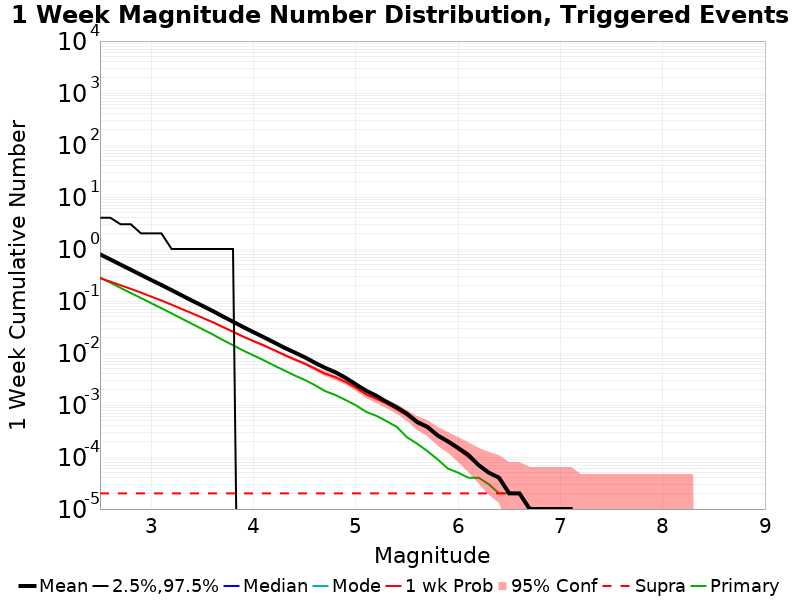

Data behind this chart, as committed beside it:
Mag, Mean, 2.5 %ile, 97.5 %ile, Median, Mode, 1 wk Probability, 1 wk Supra-Seis Prob, Primary Aftershocks Mean
2.5, 0.7913, 0.0, 4.0, 0.0, 0.0, 0.2745, 2.0E-5, 0.2833
2.6, 0.631, 0.0, 4.0, 0.0, 0.0, 0.2361, 2.0E-5, 0.2257
2.7, 0.5019, 0.0, 3.0, 0.0, 0.0, 0.2013, 2.0E-5, 0.1789
2.8, 0.4002, 0.0, 3.0, 0.0, 0.0, 0.1716, 2.0E-5, 0.1427
2.9, 0.3184, 0.0, 2.0, 0.0, 0.0, 0.1452, 2.0E-5, 0.1143
3.0, 0.2535, 0.0, 2.0, 0.0, 0.0, 0.1216, 2.0E-5, 0.09077
3.1, 0.2031, 0.0, 2.0, 0.0, 0.0, 0.1023, 2.0E-5, 0.07265
3.2, 0.1616, 0.0, 1.0, 0.0, 0.0, 0.08488, 2.0E-5, 0.05771
3.3, 0.1279, 0.0, 1.0, 0.0, 0.0, 0.07003, 2.0E-5, 0.0457
3.4, 0.1016, 0.0, 1.0, 0.0, 0.0, 0.05803, 2.0E-5, 0.03629
3.5, 0.08104, 0.0, 1.0, 0.0, 0.0, 0.04767, 2.0E-5, 0.02875
3.6, 0.06447, 0.0, 1.0, 0.0, 0.0, 0.03913, 2.0E-5, 0.02286
3.7, 0.05057, 0.0, 1.0, 0.0, 0.0, 0.03162, 2.0E-5, 0.01781
3.8, 0.03998, 0.0, 1.0, 0.0, 0.0, 0.02571, 2.0E-5, 0.0141
3.9, 0.03154, 0.0, 0.0, 0.0, 0.0, 0.02073, 2.0E-5, 0.01115
4.0, 0.02517, 0.0, 0.0, 0.0, 0.0, 0.01696, 2.0E-5, 0.00898
4.1, 0.02014, 0.0, 0.0, 0.0, 0.0, 0.01401, 2.0E-5, 0.00727
4.2, 0.01604, 0.0, 0.0, 0.0, 0.0, 0.01137, 2.0E-5, 0.00577
4.3, 0.01269, 0.0, 0.0, 0.0, 0.0, 0.0092, 2.0E-5, 0.00463
4.4, 0.01029, 0.0, 0.0, 0.0, 0.0, 0.00756, 2.0E-5, 0.00372
4.5, 0.0083, 0.0, 0.0, 0.0, 0.0, 0.00625, 2.0E-5, 0.00304
4.6, 0.0065, 0.0, 0.0, 0.0, 0.0, 0.00502, 2.0E-5, 0.00241
4.7, 0.00518, 0.0, 0.0, 0.0, 0.0, 0.004, 2.0E-5, 0.00185
4.8, 0.00427, 0.0, 0.0, 0.0, 0.0, 0.00343, 2.0E-5, 0.00156
4.9, 0.00334, 0.0, 0.0, 0.0, 0.0, 0.00278, 2.0E-5, 0.00125
5.0, 0.0025, 0.0, 0.0, 0.0, 0.0, 0.00215, 2.0E-5, 9.9E-4
5.1, 0.00189, 0.0, 0.0, 0.0, 0.0, 0.0016, 2.0E-5, 7.4E-4
5.2, 0.00151, 0.0, 0.0, 0.0, 0.0, 0.00132, 2.0E-5, 6.2E-4
5.3, 0.00115, 0.0, 0.0, 0.0, 0.0, 0.00107, 2.0E-5, 4.9E-4
5.4, 9.0E-4, 0.0, 0.0, 0.0, 0.0, 8.3E-4, 2.0E-5, 3.8E-4
5.5, 6.8E-4, 0.0, 0.0, 0.0, 0.0, 6.3E-4, 2.0E-5, 2.4E-4
5.6, 4.7E-4, 0.0, 0.0, 0.0, 0.0, 4.5E-4, 2.0E-5, 1.8E-4
5.7, 3.8E-4, 0.0, 0.0, 0.0, 0.0, 3.6E-4, 2.0E-5, 1.3E-4
5.8, 2.6E-4, 0.0, 0.0, 0.0, 0.0, 2.5E-4, 2.0E-5, 9.0E-5
5.9, 2.0E-4, 0.0, 0.0, 0.0, 0.0, 1.9E-4, 2.0E-5, 6.0E-5
6.0, 1.5E-4, 0.0, 0.0, 0.0, 0.0, 1.4E-4, 2.0E-5, 5.0E-5
6.1, 1.1E-4, 0.0, 0.0, 0.0, 0.0, 1.0E-4, 2.0E-5, 4.0E-5
6.2, 7.0E-5, 0.0, 0.0, 0.0, 0.0, 7.0E-5, 2.0E-5, 4.0E-5
6.3, 5.0E-5, 0.0, 0.0, 0.0, 0.0, 5.0E-5, 2.0E-5, 3.0E-5
6.4, 4.0E-5, 0.0, 0.0, 0.0, 0.0, 4.0E-5, 2.0E-5, 2.0E-5
6.5, 2.0E-5, 0.0, 0.0, 0.0, 0.0, 2.0E-5, 2.0E-5, 2.0E-5
6.6, 2.0E-5, 0.0, 0.0, 0.0, 0.0, 2.0E-5, 2.0E-5, 2.0E-5
6.7, 1.0E-5, 0.0, 0.0, 0.0, 0.0, 1.0E-5, 1.0E-5, 1.0E-5
6.8, 1.0E-5, 0.0, 0.0, 0.0, 0.0, 1.0E-5, 1.0E-5, 1.0E-5
6.9, 1.0E-5, 0.0, 0.0, 0.0, 0.0, 1.0E-5, 1.0E-5, 1.0E-5
7.0, 1.0E-5, 0.0, 0.0, 0.0, 0.0, 1.0E-5, 1.0E-5, 1.0E-5
7.1, 1.0E-5, 0.0, 0.0, 0.0, 0.0, 1.0E-5, 1.0E-5, 1.0E-5
7.2, 0.0, 0.0, 0.0, 0.0, 0.0, 0.0, 0.0, 0.0
7.3, 0.0, 0.0, 0.0, 0.0, 0.0, 0.0, 0.0, 0.0
7.4, 0.0, 0.0, 0.0, 0.0, 0.0, 0.0, 0.0, 0.0
7.5, 0.0, 0.0, 0.0, 0.0, 0.0, 0.0, 0.0, 0.0
7.6, 0.0, 0.0, 0.0, 0.0, 0.0, 0.0, 0.0, 0.0
7.7, 0.0, 0.0, 0.0, 0.0, 0.0, 0.0, 0.0, 0.0
7.8, 0.0, 0.0, 0.0, 0.0, 0.0, 0.0, 0.0, 0.0
7.9, 0.0, 0.0, 0.0, 0.0, 0.0, 0.0, 0.0, 0.0
8.0, 0.0, 0.0, 0.0, 0.0, 0.0, 0.0, 0.0, 0.0
8.1, 0.0, 0.0, 0.0, 0.0, 0.0, 0.0, 0.0, 0.0
8.2, 0.0, 0.0, 0.0, 0.0, 0.0, 0.0, 0.0, 0.0
8.3, 0.0, 0.0, 0.0, 0.0, 0.0, 0.0, 0.0, 0.0
8.4, 0.0, 0.0, 0.0, 0.0, 0.0, 0.0, 0.0, 0.0
... 6 more rows
